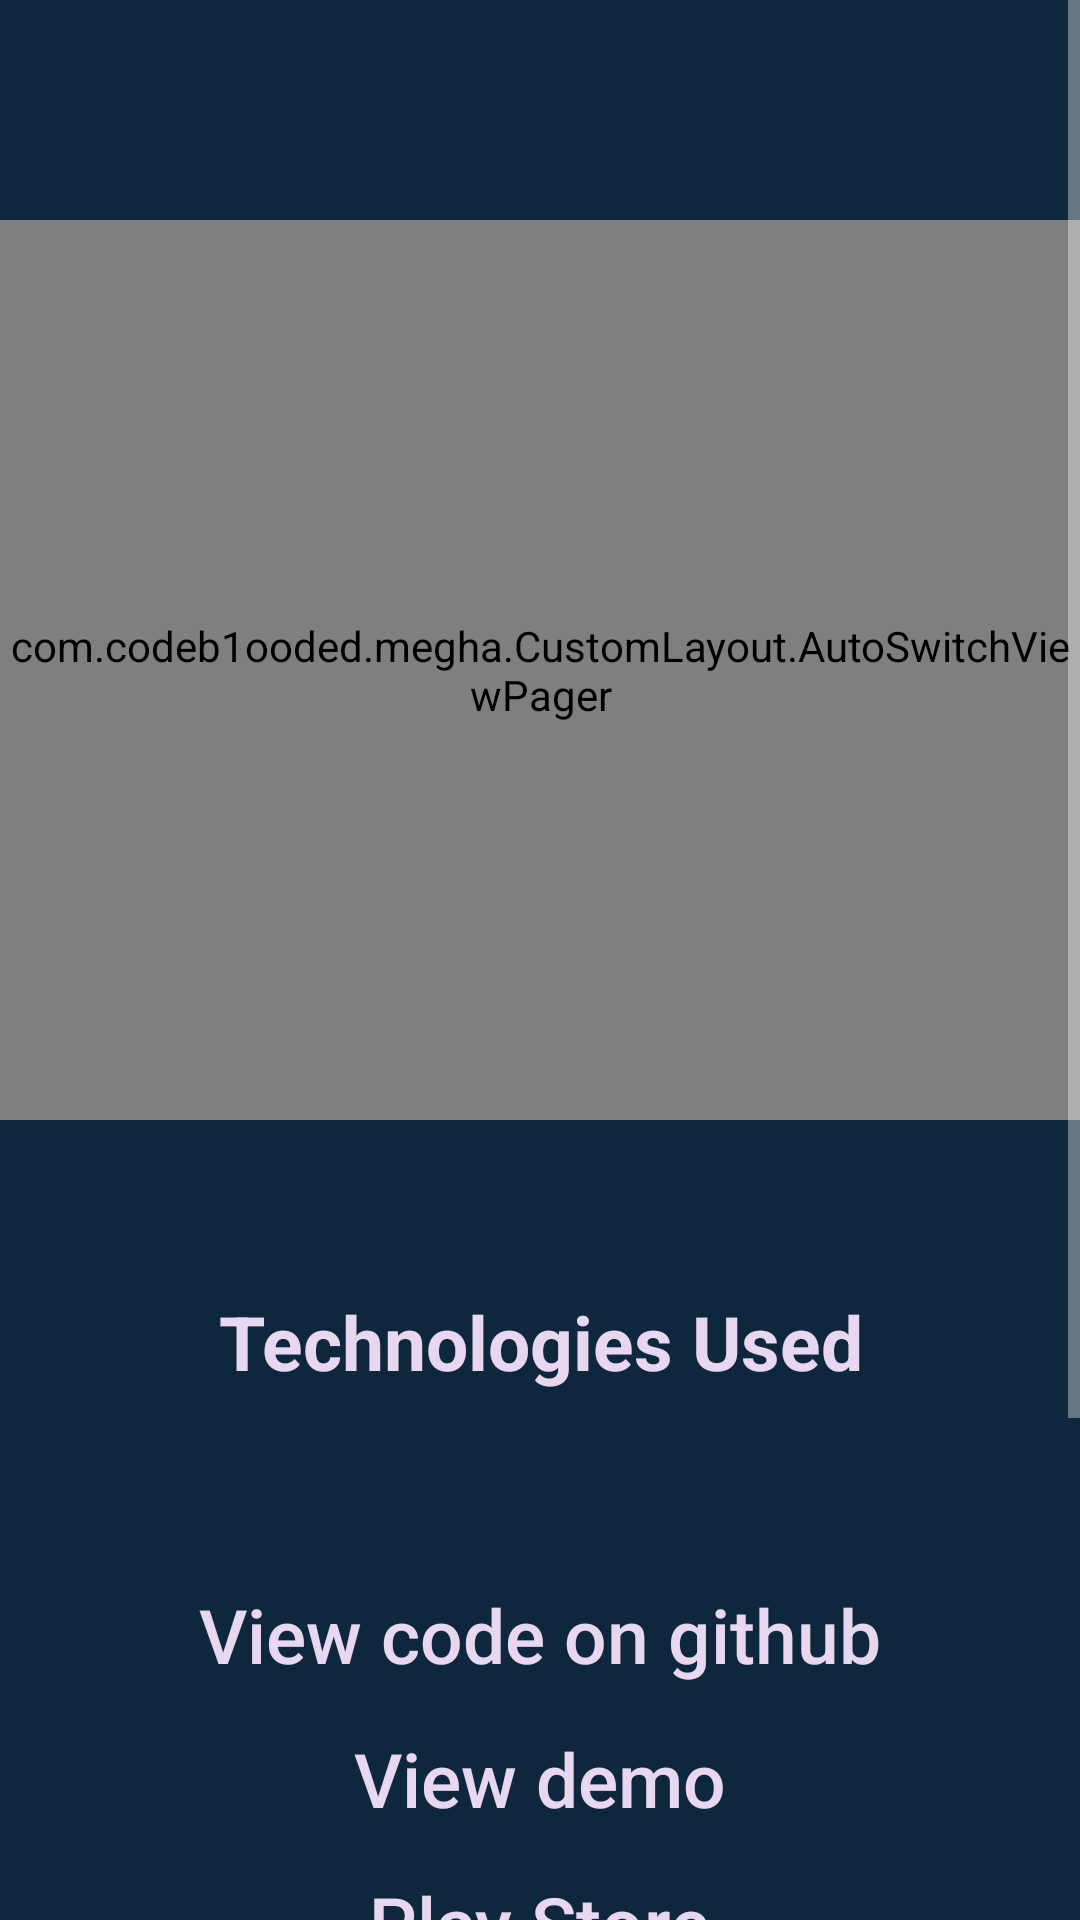

Write the Android layout XML for this screen, with the resource values it uses.
<!-- AndroidManifest.xml: activity theme Theme.MyTheme -->
<!-- res/layout/activity_project.xml -->
<?xml version="1.0" encoding="utf-8"?>
<ScrollView xmlns:android="http://schemas.android.com/apk/res/android"
    xmlns:app="http://schemas.android.com/apk/res-auto"
    android:orientation="vertical"
    android:layout_width="match_parent"
    android:layout_height="match_parent"
    android:background="@color/colorDarkest">

    <android.support.design.widget.CoordinatorLayout
        android:layout_width="match_parent"
        android:layout_height="wrap_content"
        android:fillViewport="true">
        <LinearLayout
            android:layout_width="match_parent"
            android:layout_height="wrap_content"
            android:orientation="vertical">
            <TextView
                android:id="@+id/project_title"
                android:layout_width="match_parent"
                android:layout_height="wrap_content"
                android:textAlignment="center"
                android:textSize="@dimen/big_text_size"
                android:textColor="@color/colorLightest"
                android:layout_margin="@dimen/margin"/>
            <com.codeb1ooded.megha.CustomLayout.AutoSwitchViewPager
                android:id="@+id/containerProjectFragment"
                android:layout_width="match_parent"
                android:layout_height="300dp"
                app:layout_behavior="@string/appbar_scrolling_view_behavior" />
            <TextView
                android:id="@+id/project_description"
                android:layout_width="match_parent"
                android:layout_height="wrap_content"
                android:layout_margin="@dimen/margin"
                android:textSize="@dimen/small_text_size"
                android:textColor="@color/colorLightest"
                android:textAlignment="center"/>
            <TextView
                android:layout_width="match_parent"
                android:layout_height="wrap_content"
                android:layout_margin="@dimen/margin"
                android:text="Technologies Used"
                android:textStyle="bold"
                android:textSize="@dimen/less_small_text_size"
                android:textColor="@color/colorLightest"
                android:textAlignment="center"/>
            <TextView
                android:id="@+id/project_technologies_used"
                android:layout_width="match_parent"
                android:layout_height="wrap_content"
                android:layout_margin="@dimen/margin"
                android:textSize="@dimen/small_text_size"
                android:textColor="@color/colorLightest"
                android:textAlignment="center"/>
            <Button
                android:id="@+id/project_view_github"
                android:layout_width="wrap_content"
                android:layout_height="wrap_content"
                android:text="@string/view_code"
                android:background="@android:color/transparent"
                android:textColor="@color/colorLightest"
                android:layout_gravity="center_horizontal"
                android:textAllCaps="false"
                android:textSize="@dimen/less_small_text_size" />
            <Button
                android:id="@+id/project_view_demo"
                android:layout_width="wrap_content"
                android:layout_height="wrap_content"
                android:text="@string/view_demo"
                android:background="@android:color/transparent"
                android:textColor="@color/colorLightest"
                android:layout_gravity="center_horizontal"
                android:textAllCaps="false"
                android:textSize="@dimen/less_small_text_size" />
            <Button
                android:id="@+id/project_playstore"
                android:layout_width="wrap_content"
                android:layout_height="wrap_content"
                android:text="Play Store"
                android:background="@android:color/transparent"
                android:textColor="@color/colorLightest"
                android:layout_gravity="center_horizontal"
                android:textAllCaps="false"
                android:textSize="@dimen/less_small_text_size" />
            <TextView
                android:layout_width="match_parent"
                android:layout_height="wrap_content"
                android:layout_margin="@dimen/margin"
                android:text="Developers"
                android:textStyle="bold"
                android:textSize="@dimen/less_small_text_size"
                android:textColor="@color/colorLightest"
                android:textAlignment="center"/>
            <TextView
                android:id="@+id/project_developers"
                android:layout_width="match_parent"
                android:layout_height="wrap_content"
                android:textColor="@color/colorLightest"
                android:layout_margin="@dimen/margin"
                android:textSize="@dimen/small_text_size"
                android:textAlignment="center"/>
            <TextView
                android:id="@+id/project_mentors_title"
                android:layout_width="match_parent"
                android:layout_height="wrap_content"
                android:layout_margin="@dimen/margin"
                android:text="Mentors"
                android:textStyle="bold"
                android:textSize="@dimen/less_small_text_size"
                android:textColor="@color/colorLightest"
                android:textAlignment="center"/>
            <TextView
                android:id="@+id/project_mentors"
                android:layout_width="match_parent"
                android:layout_height="wrap_content"
                android:textColor="@color/colorLightest"
                android:layout_margin="@dimen/margin"
                android:textSize="@dimen/small_text_size"
                android:textAlignment="center"/>
        </LinearLayout>
    </android.support.design.widget.CoordinatorLayout>
</ScrollView>
<!-- resources referenced by this layout -->
<resources>
  <color name="colorDarkest">#0e273c</color>
  <color name="colorLightest">#e8d7f1</color>
  <dimen name="big_text_size">40dp</dimen>
  <dimen name="less_small_text_size">25dp</dimen>
  <dimen name="margin">10dp</dimen>
  <dimen name="small_text_size">20dp</dimen>
  <string name="view_code"> View code on github </string>
  <string name="view_demo"> View demo </string>
  <style name="Theme.MyTheme" parent="Theme.AppCompat">
          <item name="android:windowIsTranslucent">true</item>
          <item name="android:windowBackground">@android:color/transparent</item>
      </style>
</resources>
